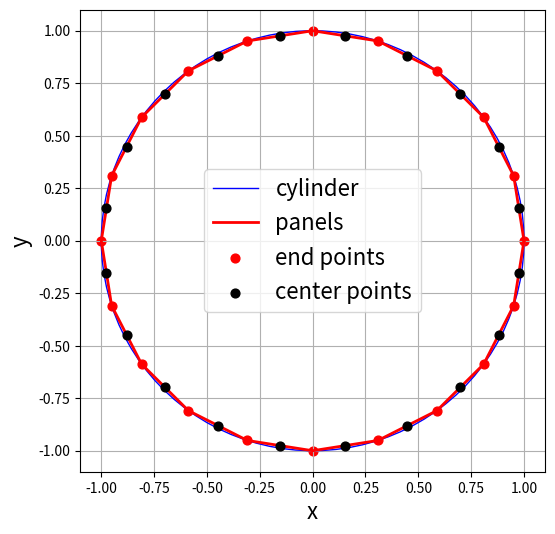
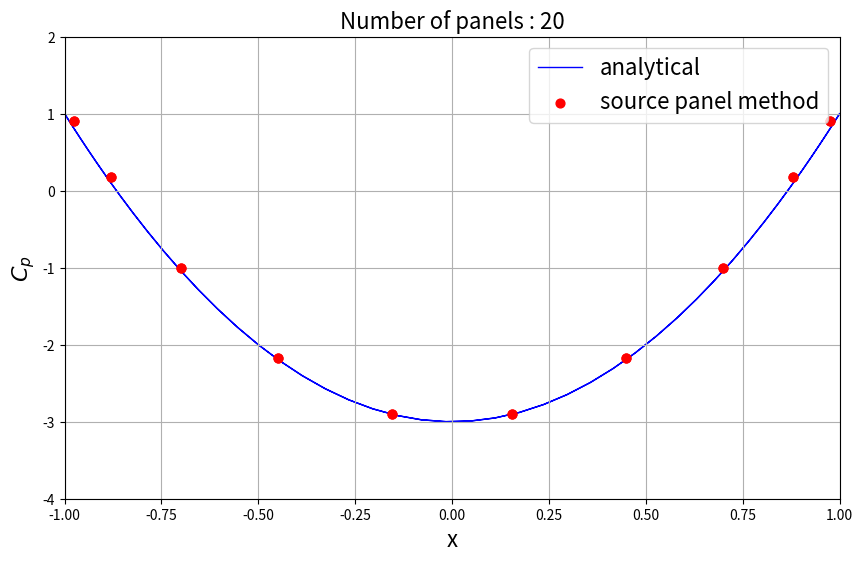
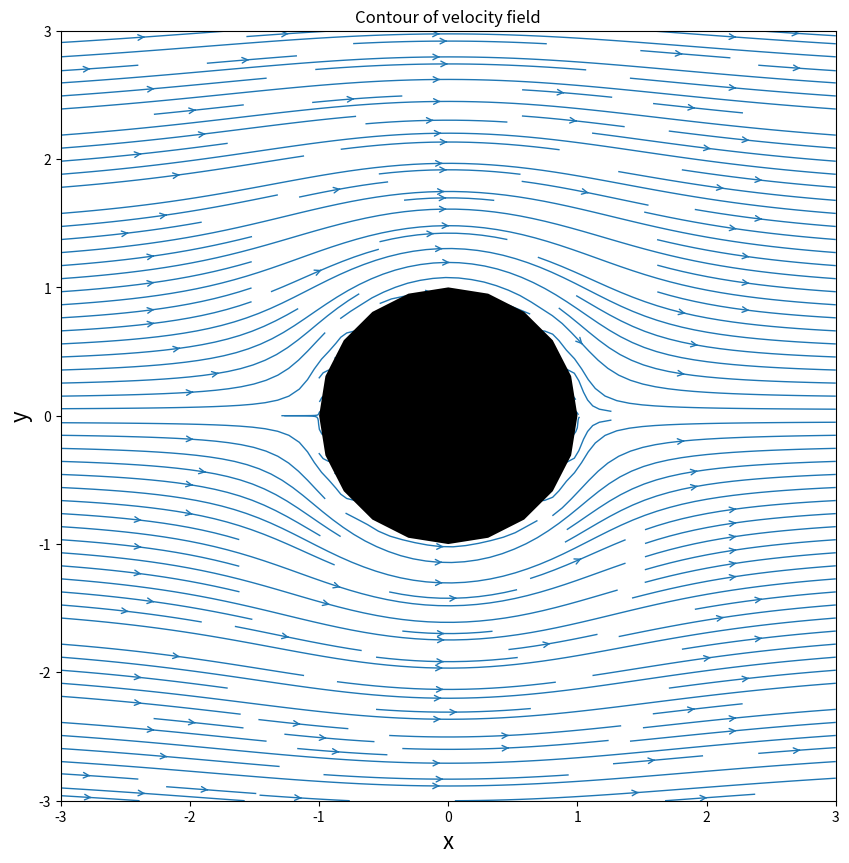

Generate these figures, in order, with matplotlib:
import numpy as np
import matplotlib.pyplot as plt
from scipy import integrate
from math import *

Uinf = 0.1

R = 1.0
theta = np.linspace(0,2*pi,100)
xCylinder,yCylinder = R*np.cos(theta),R*np.sin(theta)

# plotting
#%matplotlib inline

'''size = 4
plt.figure(num=None,figsize=(size,size))
plt.grid(True)
plt.xlabel('x',fontsize=16)
plt.ylabel('y',fontsize=16)
plt.plot(xCylinder,yCylinder,c='b',ls='-',lw=2)
plt.xlim(-1.1,1.1)
plt.ylim(-1.1,1.1);'''

class Panel:
    def __init__(self,xa,ya,xb,yb):
        self.xa,self.ya = xa,ya                    # 1st end piont
        self.xb,self.yb = xb,yb                    # 2nd end point
        self.xc,self.yc = (xa+xb)/2., (ya+yb)/2.   # control point
        self.length = sqrt((xb-xa)**2+(yb-ya)**2)  # length of the panel    
         
        if (xb-xa<=0.) : self.beta = acos((yb-ya)/self.length)
        elif (xb-xa>0.) : self.beta = pi + acos(-(yb-ya)/self.length)
        
        self.sigma = 0.
        self.Vt = 0.
        self.Cp = 0.

Np = 20

# End points of panel

xb = R*np.cos(np.linspace(0,2*pi,Np+1))
yb = R*np.sin(np.linspace(0,2*pi,Np+1))

panel = np.empty(Np,dtype = object)
for i in range(Np):
    panel[i] = Panel(xb[i],yb[i],xb[i+1],yb[i+1])

size = 6
plt.figure(num = None,figsize=(size,size))
plt.grid(True)
plt.xlabel('x',fontsize=16)
plt.ylabel('y',fontsize=16)
plt.plot(xCylinder,yCylinder,c='b',ls='-',lw=1)
plt.plot(xb,yb,c='r',ls='-',lw=2)
plt.scatter([p.xa for p in panel],[p.ya for p in panel],c='r',s=40)
plt.scatter([p.xc for p in panel],[p.yc for p in panel],c='k',s=40,zorder=3)
plt.legend(['cylinder','panels','end points','center points'],loc='best',prop={'size':16})
plt.xlim(-1.1,1.1)
plt.ylim(-1.1,1.1);
   
# function to evaluate the integral
def I(pi,pj):
    def func(s):
        return (+(pi.xc-(pj.xa-sin(pj.beta)*s))*cos(pi.beta)\
                +(pi.yc-(pj.ya+cos(pj.beta)*s))*sin(pi.beta))\
                /((pi.xc-(pj.xa-sin(pj.beta)*s))**2\
                +(pi.yc-(pj.ya+cos(pj.beta)*s))**2)
    return integrate.quad(lambda s : func(s),0.,pj.length)[0]

A = np.empty((Np,Np),dtype=float)
for i in range(Np):
    for j in range(Np):
        if (i!=j):
            A[i,j] = 0.5/pi*I(panel[i],panel[j])
        else:
            A[i,j] = 0.5

b = -Uinf*np.cos([p.beta for p in panel])

# using intrisic solver to slove the linear system
var = np.linalg.solve(A,b)

for i in range(len(panel)):
    panel[i].sigma = var[i]
    
# function to evaluate the integral Iij(zi)
def J(pi,pj):
    def func(s):
        return (-(pi.xc-(pj.xa-sin(pj.beta)*s))*sin(pi.beta)\
                +(pi.yc-(pj.ya+cos(pj.beta)*s))*cos(pi.beta))\
                /((pi.xc-(pj.xa-sin(pj.beta)*s))**2\
                + (pi.yc-(pj.ya+cos(pj.beta)*s))**2)
    return integrate.quad(lambda s : func(s),0.,pj.length)[0]

A = np.zeros((Np,Np),dtype=float)
for i in range(Np):
    for j in range(Np):
        if (i!=j):
            A[i,j] = 0.5/pi*J(panel[i],panel[j])

B = -Uinf*np.sin([p.beta for p in panel])
sigma = np.array([p.sigma for p in panel])
Vt = np.dot(A,sigma) + B

for i in range(Np):
    panel[i].Vt = Vt[i]

for i in range(Np):
     panel[i].Cp = 1-(panel[i].Vt/Uinf)**2

#plotting the coefficient

plt.figure(figsize=(10,6))
plt.grid(True)
plt.xlabel('x',fontsize=16)
plt.ylabel('$C_p$',fontsize=16)
plt.plot(xCylinder,1-4*(yCylinder/R)**2,c='b',ls='-',lw=1,zorder=1)
plt.scatter([p.xc for p in panel],[p.Cp for p in panel],c='r',s=40,zorder=2)
plt.title('Number of panels : %d' %len(panel),fontsize=16)
plt.legend(['analytical','source panel method'],loc='best',prop={'size':16})
plt.xlim(-1.0,1.0)
plt.ylim(-4.0,2.0);
   
# Challenge task
# Derive the velocity and plot

# Calculate the velocity

def K(xci,yci,pj,dx,dy):
    def func(s):
        return (+(xci-(pj.xa-sin(pj.beta)*s))*dx\
                +(yci-(pj.ya+cos(pj.beta)*s))*dy)\
                /((xci-(pj.xa-sin(pj.beta)*s))**2\
                +(yci-(pj.ya+cos(pj.beta)*s))**2)
    return integrate.quad(lambda s:func(s),0,pj.length)[0]

def getVelocity(panel,X,Y):
    Nx,Ny = X.shape
    u,v = np.empty((Nx,Ny),dtype=float),np.empty((Nx,Ny),dtype = float)
    for i in range(Nx):
        for j in range(Ny):
            u[i,j] = Uinf + 0.5/pi*sum([p.sigma*K(X[i,j],Y[i,j],p,1,0) for p in panel])
            v[i,j] = 0.5/pi*sum([p.sigma*K(X[i,j],Y[i,j],p,0,1) for p in panel])
    return u,v

# Define mesh grid
Nx,Ny=40,40
valX,valY = 1.0,1.0
xmin,xmax = min([p.xa for p in panel]),max([p.xa for p in panel])
ymin,ymax = min([p.xa for p in panel]),max([p.ya for p in panel])
xStart,xEnd = xmin-valX*(xmax-xmin),xmax+valX*(xmax-xmin)
yStart,yEnd = ymin-valY*(ymax-ymin),ymax+valY*(ymax-ymin)
X,Y = np.meshgrid(np.linspace(xStart,xEnd,Nx),np.linspace(yStart,yEnd,Ny))

# get the velocity field
u,v = getVelocity(panel,X,Y)

# plot the streamline pass cylinder
size = 10
plt.figure(figsize=(size,(yEnd-yStart)/(xEnd-xStart)*size))
plt.xlabel('x',fontsize=16)
plt.ylabel('y',fontsize=16)
plt.streamplot(X,Y,u,v,density=2,linewidth=1,arrowsize=1,arrowstyle='->')
plt.fill([p.xa for p in panel],[p.ya for p in panel],'ko-',linewidth=2,zorder=2)
plt.xlim(xStart,xEnd)
plt.ylim(yStart,yEnd)
plt.title('Contour of velocity field');


plt.show()